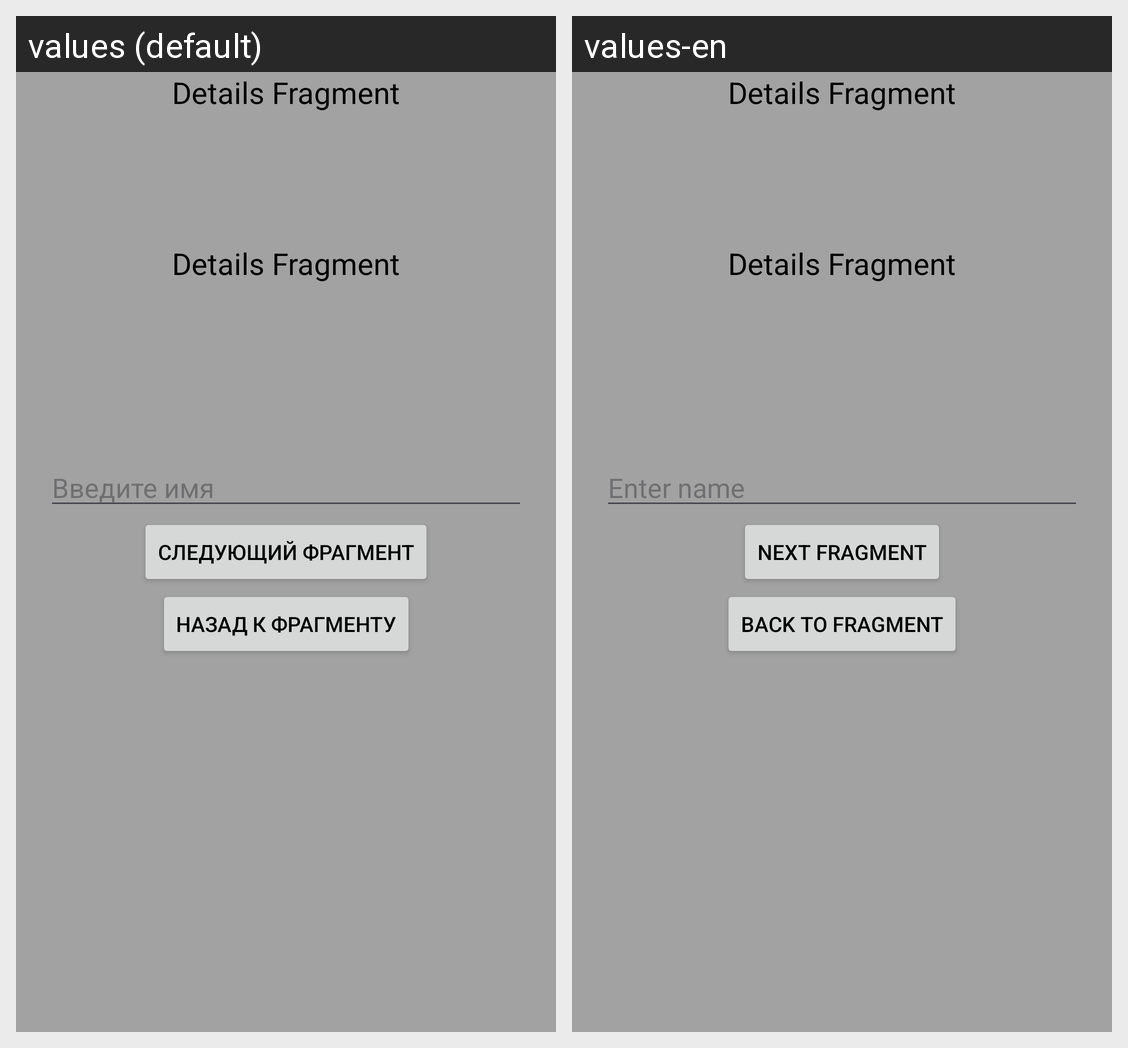

Here is an Android app screen in its default locale and in the app's own translations. Write out the translated-string differences for the strings that appear on this screen.
Android screen res/layout/fragment_details.xml rendered under 2 locales, left to right: values (default), values-en. Device: Nexus 5 (rendered at 1080×1920; each locale shown at half size, 540×960, under a caption strip naming it); theme Theme.FirstApp.
Strings drawn on this screen, with the default value and each locale's value (text and hints the layout hard-codes, and strings that could not be matched under every locale, appear in the picture but are not listed):

details_fragment
  values: Details Fragment
  values-en: Details Fragment  [not translated; the default value is used]

enter_name
  values: Введите имя
  values-en: Enter name

next_fragment
  values: Следующий фрагмент
  values-en: Next Fragment

back_fragment
  values: Назад к фрагменту
  values-en: Back to fragment
